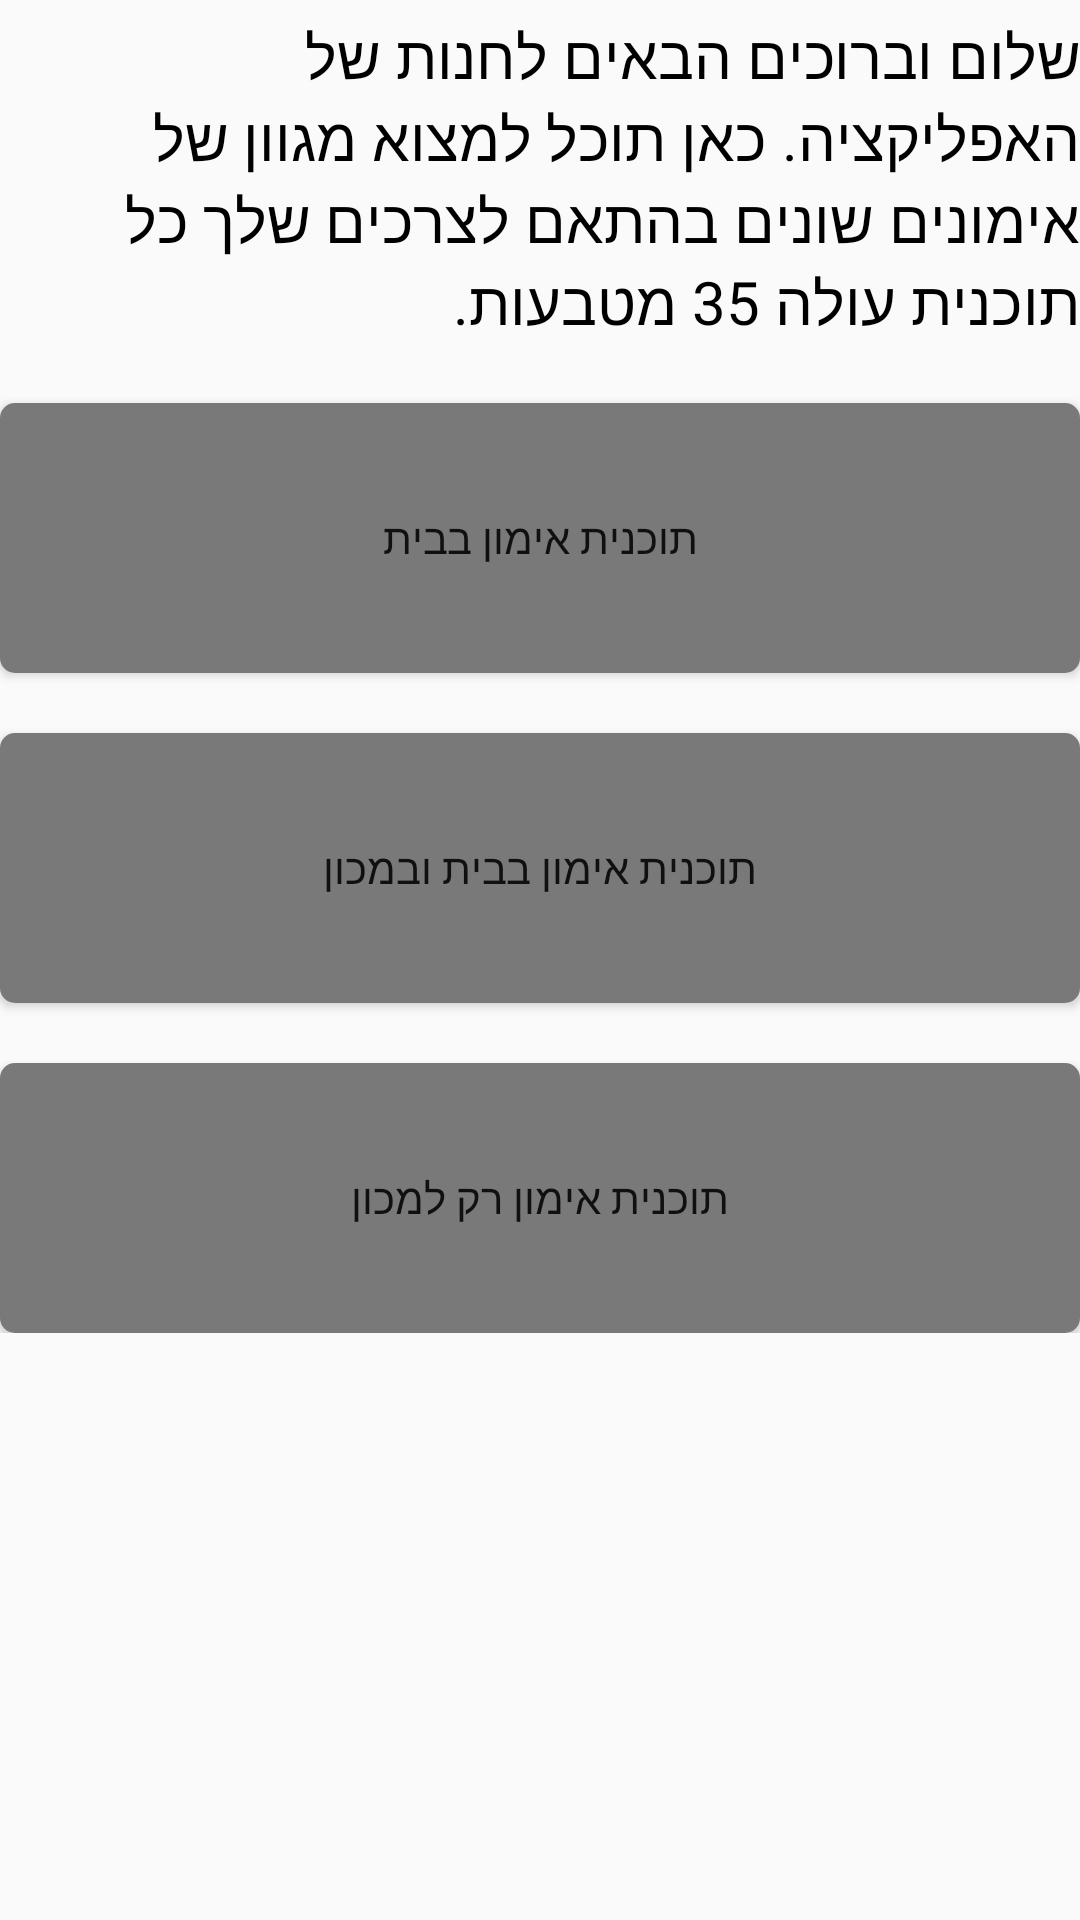

Android layout source for this screen:
<!-- AndroidManifest.xml: application theme Theme.EcoFit -->
<!-- res/layout/fragment_main_shop_page.xml -->
<?xml version="1.0" encoding="utf-8"?>
<FrameLayout xmlns:android="http://schemas.android.com/apk/res/android"
    xmlns:tools="http://schemas.android.com/tools"
    android:layout_width="match_parent"
    android:layout_height="match_parent"
    tools:context=".UI.Shop.MainShopPage"
    android:id="@+id/mainShopFragment"
    >

    




    <RelativeLayout

        android:layout_width="match_parent"
        android:layout_height="wrap_content"
        android:id="@+id/mainRelativeLayout"

        >

        <TextView
            android:id="@+id/mainText"
            android:layout_width="match_parent"
            android:layout_height="wrap_content"
            android:layout_marginTop="5dp"
            android:textColor="#000000"
            android:text="שלום וברוכים הבאים לחנות של האפליקציה. כאן תוכל למצוא מגוון של אימונים שונים בהתאם לצרכים שלך כל תוכנית עולה 35 מטבעות."
            android:textSize="20dp"
            />

        <ScrollView
            android:layout_width="match_parent"
            android:layout_height="wrap_content"
            android:layout_below="@+id/mainText"
            >

            <LinearLayout
                android:layout_width="match_parent"
                android:layout_height="wrap_content"
                android:orientation="vertical"
                >


                <ImageView
                    android:layout_marginTop="20dp"
                    android:id="@+id/img1"
                    android:layout_width="wrap_content"
                    android:layout_height="wrap_content"
                    android:layout_below="@+id/mainText"
                    android:src="@drawable/baseline_lock_24"
                    />
                <Button
                    android:layout_below="@+id/img1"
                    android:id="@+id/home"
                    android:layout_width="match_parent"
                    android:layout_height="90dp"
                    android:background="@drawable/fix_button"
                    android:text="תוכנית אימון בבית"
                    />

                <ImageView
                    android:layout_marginTop="20dp"
                    android:id="@+id/img2"
                    android:layout_below="@+id/home"
                    android:layout_width="wrap_content"
                    android:layout_height="wrap_content"
                    android:src="@drawable/baseline_lock_24"
                    />
                <Button
                    android:id="@+id/home_gym"
                    android:layout_width="match_parent"
                    android:layout_height="90dp"
                    android:layout_below="@+id/img2"
                    android:background="@drawable/fix_button"
                    android:text="תוכנית אימון בבית ובמכון" />

                <ImageView
                    android:layout_marginTop="20dp"
                    android:id="@+id/img3"
                    android:layout_below="@+id/home_gym"
                    android:layout_width="wrap_content"
                    android:layout_height="wrap_content"
                    android:src="@drawable/baseline_lock_24"
                    />
                <Button
                    android:id="@+id/gym"
                    android:layout_width="match_parent"
                    android:layout_height="90dp"
                    android:layout_below="@+id/img3"
                    android:background="@drawable/fix_button"
                    android:text="תוכנית אימון רק למכון" />

            </LinearLayout>

        </ScrollView>

    </RelativeLayout>

</FrameLayout>
<!-- resources referenced by this layout -->
<resources>
  <!-- drawable fix_button (drawable) -->
  <?xml version="1.0" encoding="utf-8"?>
  <shape xmlns:android="http://schemas.android.com/apk/res/android">
  
      <corners
          android:radius="5dp">
  
  
  
      </corners>
      <solid
  
          android:color="#797979">
  
  
      </solid>
  </shape>
  <style name="Theme.EcoFit" parent="Base.Theme.EcoFit" />
  <style name="Base.Theme.EcoFit" parent="Theme.AppCompat.DayNight.NoActionBar">
          
          
      </style>
</resources>
